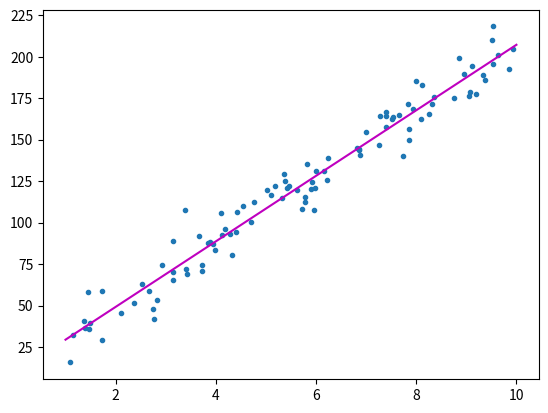

The matplotlib source for this figure:
import numpy as np
import matplotlib.pyplot as plt

class LinearRegression:
	def __init__(self,lr=0.0001,thr=1e-6):
		self.lr = lr
		self.thr = thr

	def fit(self,X,y):
		#构造theta
		self.theta = np.random.randn(X.shape[-1]+1)[:,np.newaxis]
		#构造扩展的X
		paddedX = np.ones([X.shape[0],X.shape[1]+1])
		paddedX[:,:-1] = X
		#开始进行梯度下降
		epoch = 0
		while True:
			#计算loss
			loss = 0.5*np.mean(([email redacted] - y)**2)
			print("第{}次训练，loss大小为{}".format(epoch,loss))
			#计算梯度
			grad = paddedX.T@([email redacted]-y)
			#是否收敛
			if abs(np.sum(grad))<self.thr:
				break
			#梯度下降 
			self.theta -= self.lr*grad
			epoch += 1


if __name__ == "__main__":
	data_size = 100
	x = np.random.uniform(low=1.0, high=10.0, size=data_size)
	y = x * 20 + 10 + np.random.normal(loc=0.0, scale=10.0, size=data_size)
	lr = LinearRegression()
	lr.fit(x[:,np.newaxis],y[:,np.newaxis])
	plt.scatter(x, y, marker='.')
	plt.plot([1,10],[lr.theta[0]*1+lr.theta[1],lr.theta[0]*10+lr.theta[1]],"m-")
	plt.show()